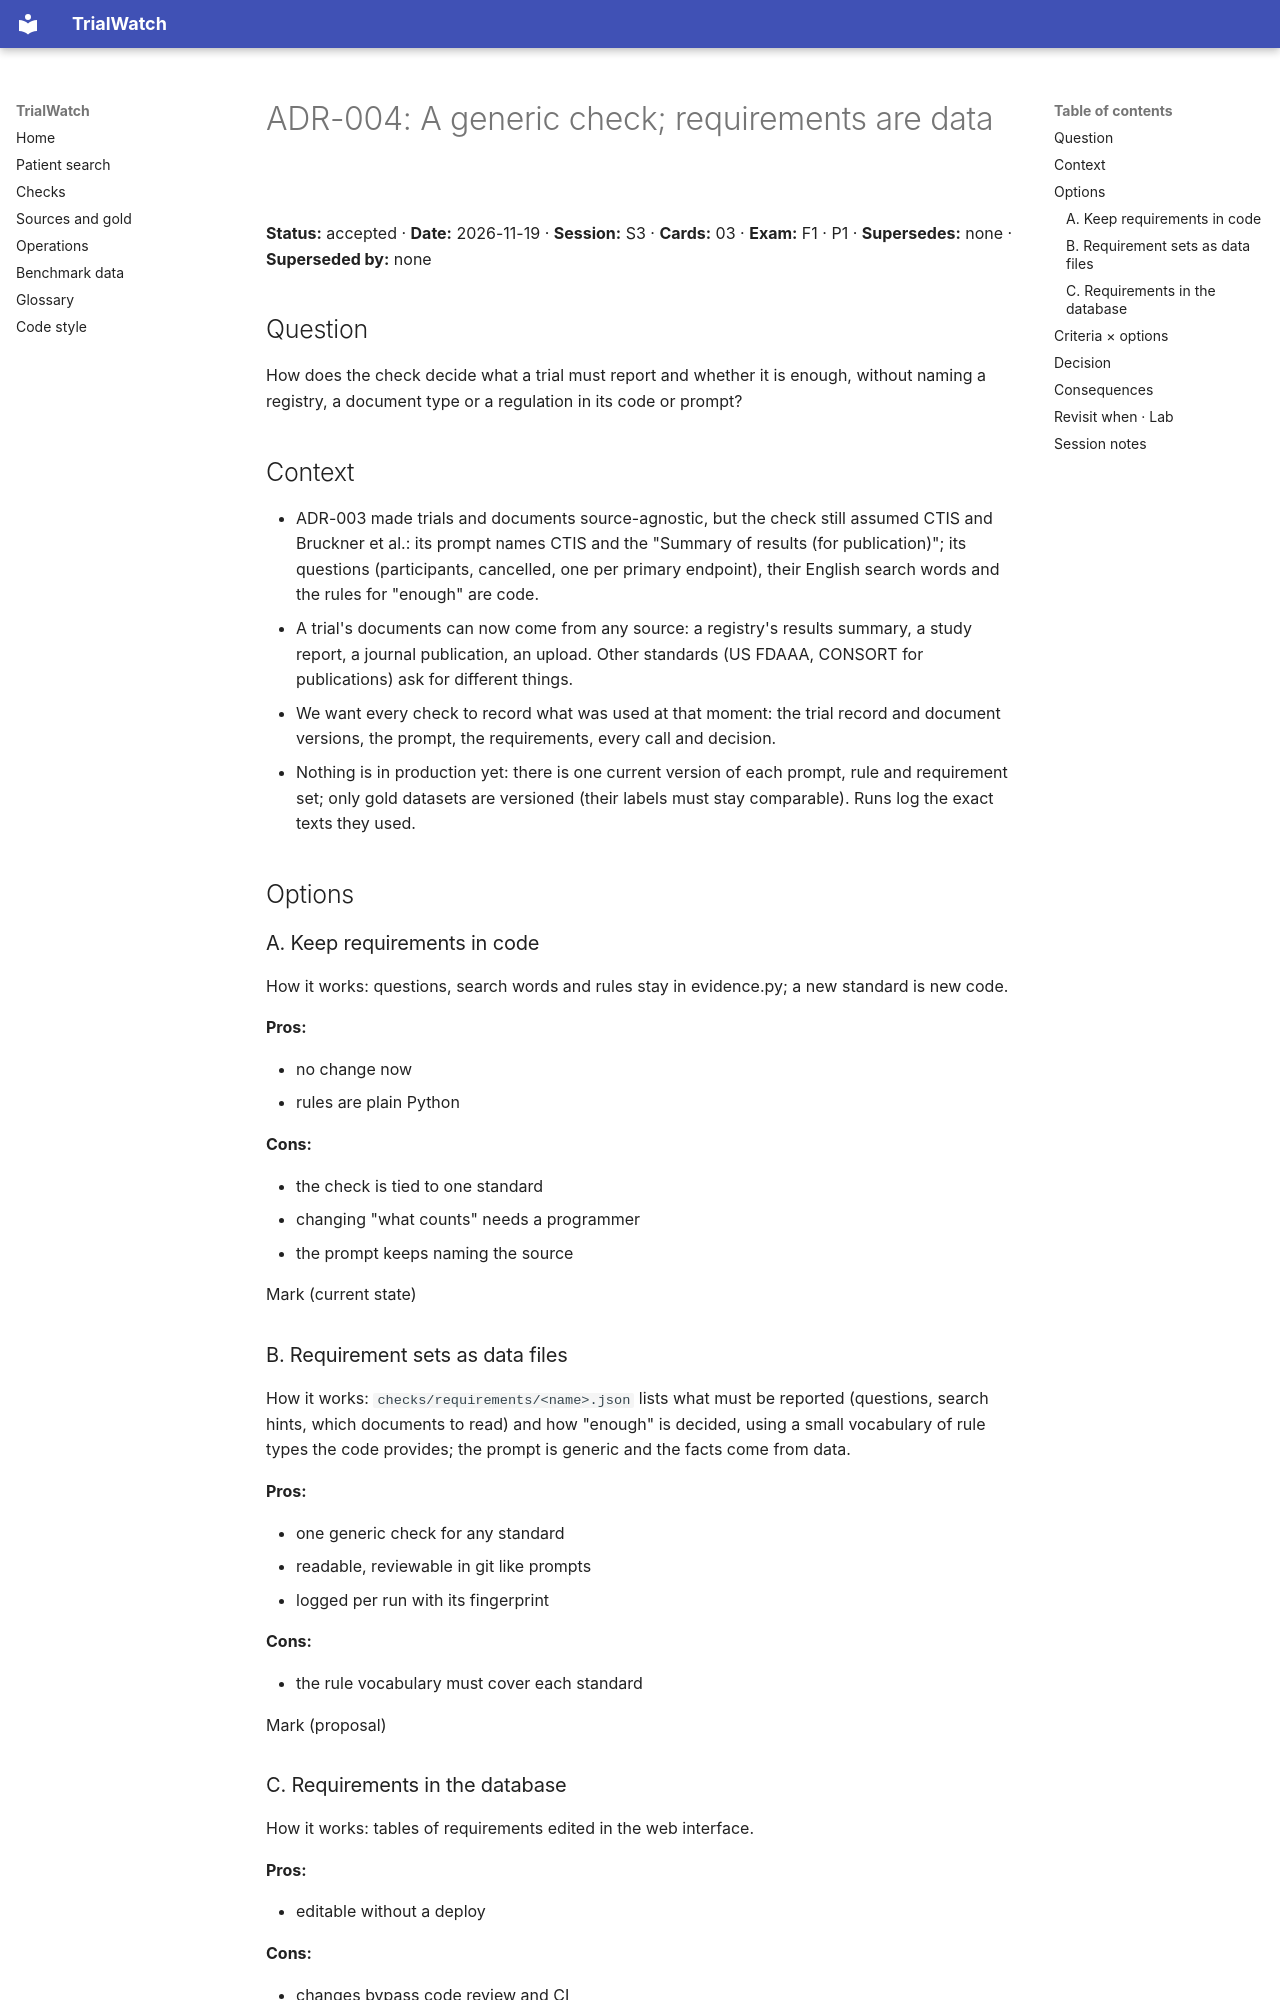

repository: shmarlya/trialwatch · page: adr/ADR-004-generic-check-requirements-as-data/index.html · generator: mkdocs

# ADR-004: A generic check; requirements are data

**Status:** accepted · **Date:** 2026-11-19 · **Session:** S3 · **Cards:** 03 · **Exam:** F1 · P1 · **Supersedes:** none · **Superseded by:** none

## Question

How does the check decide what a trial must report and whether it is enough, without naming a registry, a document type or a regulation in its code or prompt?

## Context

- ADR-003 made trials and documents source-agnostic, but the check still assumed CTIS and Bruckner et al.: its prompt names CTIS and the "Summary of results (for publication)"; its questions (participants, cancelled, one per primary endpoint), their English search words and the rules for "enough" are code.
- A trial's documents can now come from any source: a registry's results summary, a study report, a journal publication, an upload. Other standards (US FDAAA, CONSORT for publications) ask for different things.
- We want every check to record what was used at that moment: the trial record and document versions, the prompt, the requirements, every call and decision.
- Nothing is in production yet: there is one current version of each prompt, rule and requirement set; only gold datasets are versioned (their labels must stay comparable). Runs log the exact texts they used.

## Options

### A. Keep requirements in code

How it works: questions, search words and rules stay in evidence.py; a new standard is new code.

**Pros:**

- no change now
- rules are plain Python

**Cons:**

- the check is tied to one standard
- changing "what counts" needs a programmer
- the prompt keeps naming the source

Mark (current state)

### B. Requirement sets as data files

How it works: `checks/requirements/<name>.json` lists what must be reported (questions, search hints, which documents to read) and how "enough" is decided, using a small vocabulary of rule types the code provides; the prompt is generic and the facts come from data.

**Pros:**

- one generic check for any standard
- readable, reviewable in git like prompts
- logged per run with its fingerprint

**Cons:**

- the rule vocabulary must cover each standard

Mark (proposal)

### C. Requirements in the database

How it works: tables of requirements edited in the web interface.

**Pros:**

- editable without a deploy

**Cons:**

- changes bypass code review and CI
- harder to keep in step with the code and tests
- another editor to build
